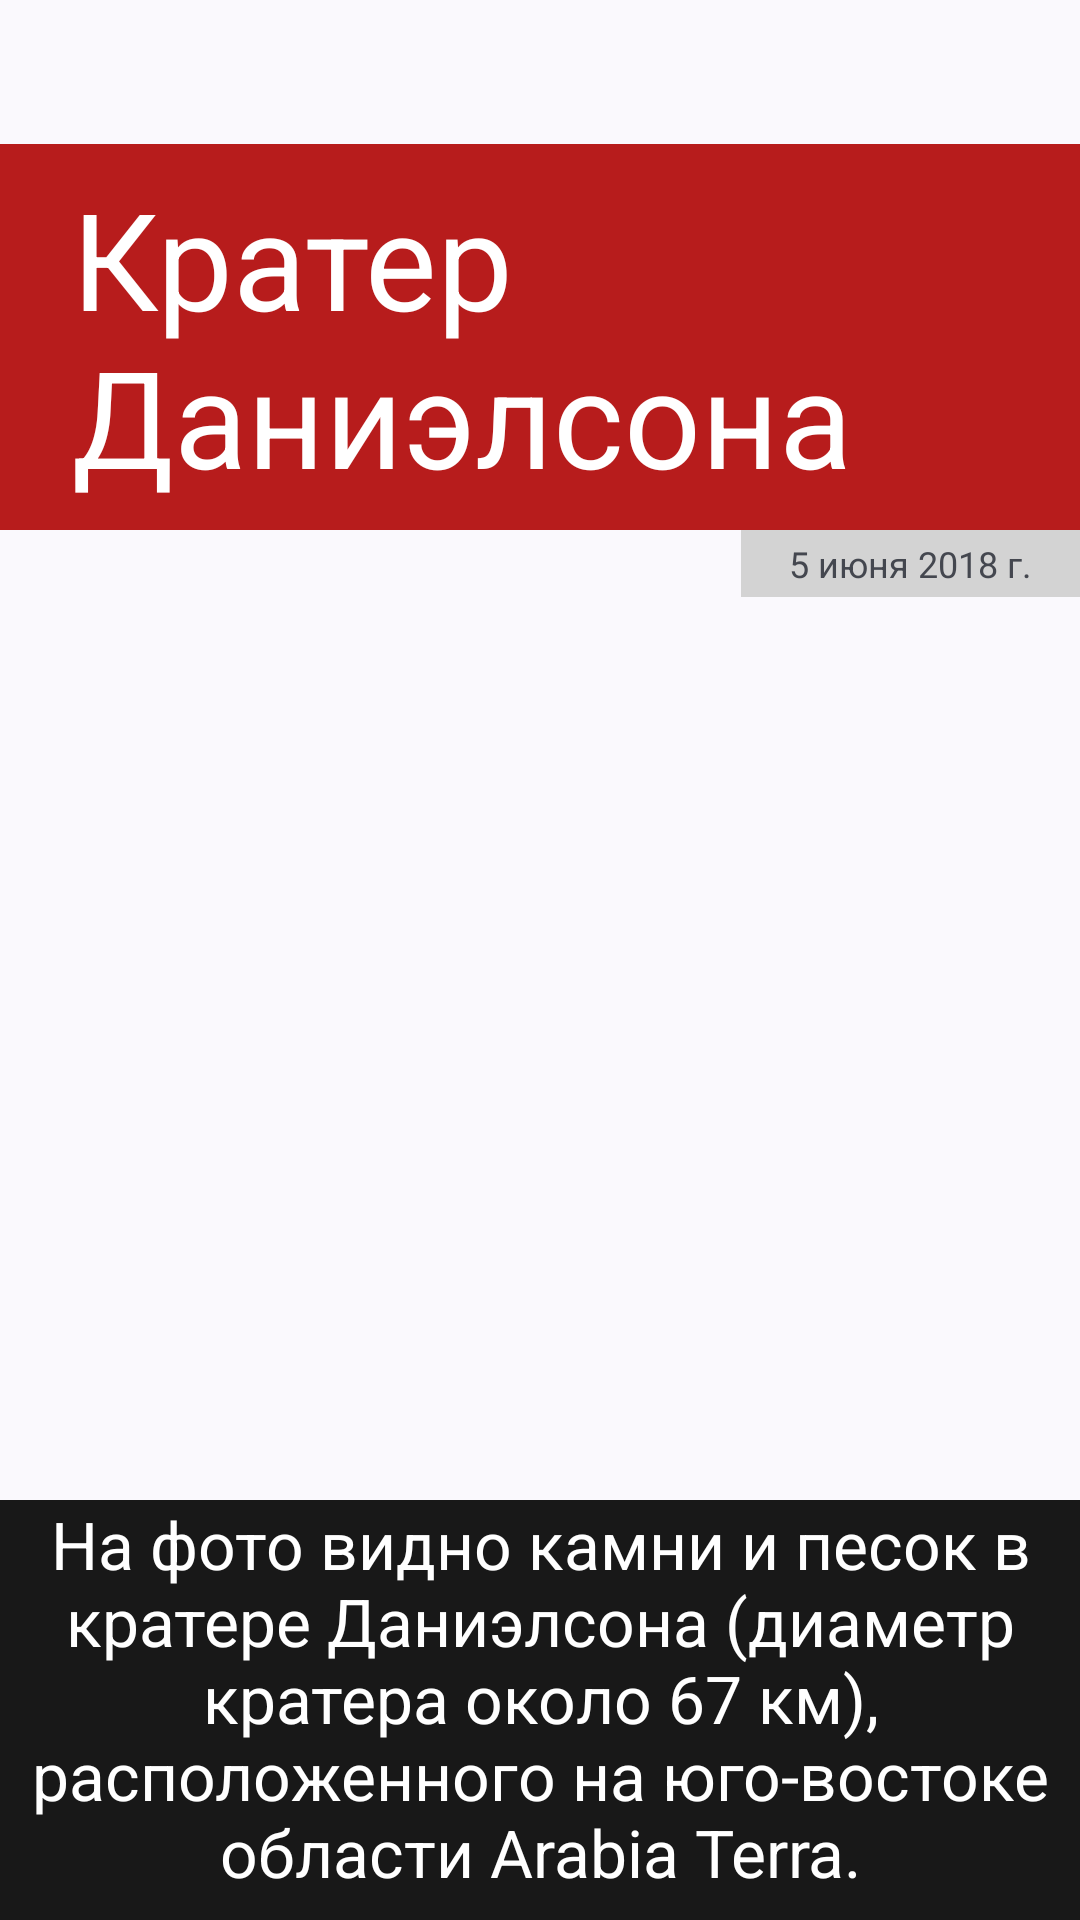

The Android layout XML behind this screen, and the referenced resources:
<!-- AndroidManifest.xml: application theme SplashTheme -->
<!-- res/layout/activity_animations_bonus_end.xml -->
<?xml version="1.0" encoding="utf-8"?>
<androidx.constraintlayout.widget.ConstraintLayout xmlns:android="http://schemas.android.com/apk/res/android"
    xmlns:app="http://schemas.android.com/apk/res-auto"
    android:layout_width="match_parent"
    android:layout_height="match_parent">

    <ImageView
        android:id="@+id/backgroundImage"
        android:layout_width="0dp"
        android:layout_height="0dp"
        android:scaleType="centerCrop"
        android:src="@drawable/bg_mars"
        app:layout_constraintBottom_toTopOf="@+id/description"
        app:layout_constraintLeft_toLeftOf="parent"
        app:layout_constraintRight_toRightOf="parent"

        app:layout_constraintTop_toTopOf="parent" />

    <TextView
        android:id="@+id/title"
        android:layout_width="wrap_content"
        android:layout_height="wrap_content"
        android:layout_marginTop="48dp"
        android:background="#B71C1C"
        android:paddingStart="24dp"
        android:paddingTop="8dp"
        android:paddingEnd="24dp"
        android:paddingBottom="8dp"
        android:text="Кратер Даниэлсона"
        android:textColor="#FFFF"
        android:textSize="45sp"
        app:layout_constraintLeft_toLeftOf="parent"
        app:layout_constraintRight_toRightOf="parent"
        app:layout_constraintTop_toTopOf="parent" />

    <TextView
        android:id="@+id/date"
        android:layout_width="wrap_content"
        android:layout_height="wrap_content"
        android:background="#d3d3d3"
        android:paddingStart="16dp"
        android:paddingTop="3dp"
        android:paddingEnd="16dp"
        android:paddingBottom="3dp"
        android:text="5 июня 2018 г."
        android:textSize="12sp"
        app:layout_constraintRight_toRightOf="@+id/title"
        app:layout_constraintTop_toBottomOf="@+id/title" />

    <TextView
        android:id="@+id/tap"
        android:layout_width="wrap_content"
        android:layout_height="wrap_content"
        android:layout_marginStart="8dp"
        android:layout_marginEnd="8dp"
        android:layout_marginBottom="8dp"
        android:text="Tap for info"
        android:textColor="#ffffff"
        android:textSize="15sp"
        app:layout_constraintBottom_toBottomOf="parent"
        app:layout_constraintEnd_toEndOf="parent"
        app:layout_constraintStart_toStartOf="parent" />

    <TextView
        android:id="@+id/description"
        android:layout_width="wrap_content"
        android:layout_height="wrap_content"
        android:background="#181818"
        android:gravity="center"
        android:paddingStart="8dp"
        android:paddingEnd="8dp"
        android:paddingBottom="8dp"
        android:text="На фото видно камни и песок в кратере Даниэлсона (диаметр
    кратера около 67 км), расположенного на юго-востоке области Arabia Terra."
        android:textColor="#FFFF"
        android:textSize="22sp"
        app:layout_constraintBottom_toBottomOf="parent"
        app:layout_constraintLeft_toLeftOf="parent"
        app:layout_constraintRight_toRightOf="parent" />
</androidx.constraintlayout.widget.ConstraintLayout>
<!-- resources referenced by this layout -->
<resources>
  <style name="SplashTheme" parent="Theme.Material_design">
          <item name="android:windowSplashScreenBackground">@color/light_gray</item>
          <item name="android:windowSplashScreenAnimatedIcon">@drawable/ic_launcher_foreground</item>
          <item name="android:windowSplashScreenIconBackgroundColor">@color/black</item>
          <item name="android:windowSplashScreenBrandingImage">@drawable/ic_splash_screen</item>
      </style>
  <style name="Theme.Material_design" parent="Base.Theme.Material_design">
          <item name="myColorMain">@color/my_color_main</item>
          <item name="myColorMain40Alfa">@color/my_color_main_40Alfa</item>
          <item name="myColorSecond">@color/my_color_second</item>
          <item name="myColorThird">@color/my_color_third</item>
  
      </style>
  <color name="light_gray">#B3B3B3</color>
  <color name="black">#FF000000</color>
  <color name="my_color_main">#1623FF</color>
  <color name="my_color_main_40Alfa">#661623FF</color>
  <color name="my_color_second">#5861FF</color>
  <color name="my_color_third">#C9CBFF</color>
  <style name="MyChipStyle" parent="Widget.Material3.Chip.Suggestion">
          <item name="android:textColor">?myColorThird</item>
          <item name="chipBackgroundColor">@drawable/my_selector_chip</item>
          <item name="android:textAppearance">@style/MyTextAppearanceBody2</item>
          <item name="shapeAppearanceOverlay">@style/MyShapeAppearanceSmallComponent</item>
      </style>
  <style name="MyTextInputLayout" parent="Widget.Material3.TextInputLayout.OutlinedBox">
          <item name="hintTextColor">?myColorMain</item>
          <item name="boxStrokeColor">?myColorMain</item>
          <item name="helperTextTextColor">?myColorMain</item>
          <item name="counterTextColor">@drawable/my_selector_counter</item>
          <item name="counterOverflowTextColor">?attr/colorError</item>
      </style>
  <style name="MyBottomAppBarStyle" parent="Widget.Material3.BottomAppBar">
          <item name="backgroundTint">?myColorMain</item>
          <item name="navigationIconTint">?myColorThird</item>
      </style>
  <style name="MyTabStyle" parent="Widget.Material3.TabLayout">
          <item name="tabIndicatorColor">?myColorMain</item>
      </style>
  <style name="MyFloatingActionButtonStyle" parent="Widget.Material3.FloatingActionButton.Surface">
          <item name="backgroundTint">?myColorMain</item>
          <item name="tint">?myColorThird</item>
      </style>
  <style name="MyBottomNavigationView" parent="Widget.Material3.BottomNavigationView">
          <item name="android:background">?myColorThird</item>
      </style>
  <!-- drawable my_selector_chip (drawable) -->
  <?xml version="1.0" encoding="utf-8"?>
  <selector xmlns:android="http://schemas.android.com/apk/res/android">
  
  
          
          <item android:color="@android:color/transparent" android:state_enabled="false" />
  
  
          
          <item android:color="?attr/myColorMain" android:state_selected="true" />
          <item android:color="?attr/myColorMain" android:state_checked="true" />
  
          
          <item android:color="?myColorSecond" />
  
  
  </selector>
  <style name="MyTextAppearanceBody2" parent="TextAppearance.MaterialComponents.Body2">
          <item name="fontFamily">@font/aladin</item>
          <item name="android:fontFamily">@font/aladin</item>
          <item name="android:textStyle">normal</item>
          <item name="android:textAllCaps">false</item>
          <item name="android:textSize">20sp</item>
          <item name="android:letterSpacing">0.0178571429</item>
      </style>
  <style name="MyShapeAppearanceSmallComponent" parent="ShapeAppearance.Material3.SmallComponent">
          <item name="cornerFamily">rounded</item>
          <item name="cornerSize">50%</item>
      </style>
  <!-- drawable my_selector_counter (drawable) -->
  <?xml version="1.0" encoding="utf-8"?>
  <selector xmlns:android="http://schemas.android.com/apk/res/android">
  
          <item android:color="?attr/myColorMain" />
  </selector>
</resources>
